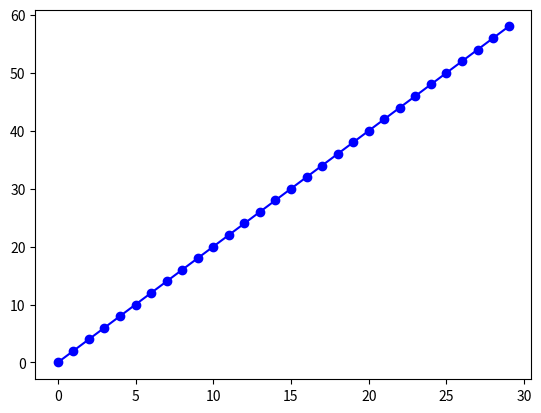

Generate this figure with matplotlib:
"""
折线图（line chart）是一种将数据点按照顺序连接起来的图形
可以看作是将散点图，按照x轴坐标顺序连接起来的图形。

plt.plot(x,y,color,linestyle,marker,alpha)
    x，y: 接收array。表示x轴和y轴对应的数据。无默认。
    color:	接收特定string。指定线条的颜色。默认为None。
    linestyle:	接收特定string。指定线条类型。默认为“-”。
    marker:	接收特定string。表示绘制的点的类型。默认为None。
    alpha:	接收0-1的小数。表示点的透明度。默认为None。
"""
import numpy as np
import matplotlib.pyplot as plt

#
x1 = np.arange(0, 30)

# plt.plot(x1, x1 * 2, 'o',color ='b')#蓝色,只画点
# plt.plot(x1, x1 * 2, 'bo')  # 蓝色,只画点;和上述方法一样

# plt.plot(x1, x1 * 2, 'b')  # 蓝色,只画线

plt.plot(x1, x1 * 2, 'b', marker='o')  # 画点且画线

plt.show()
